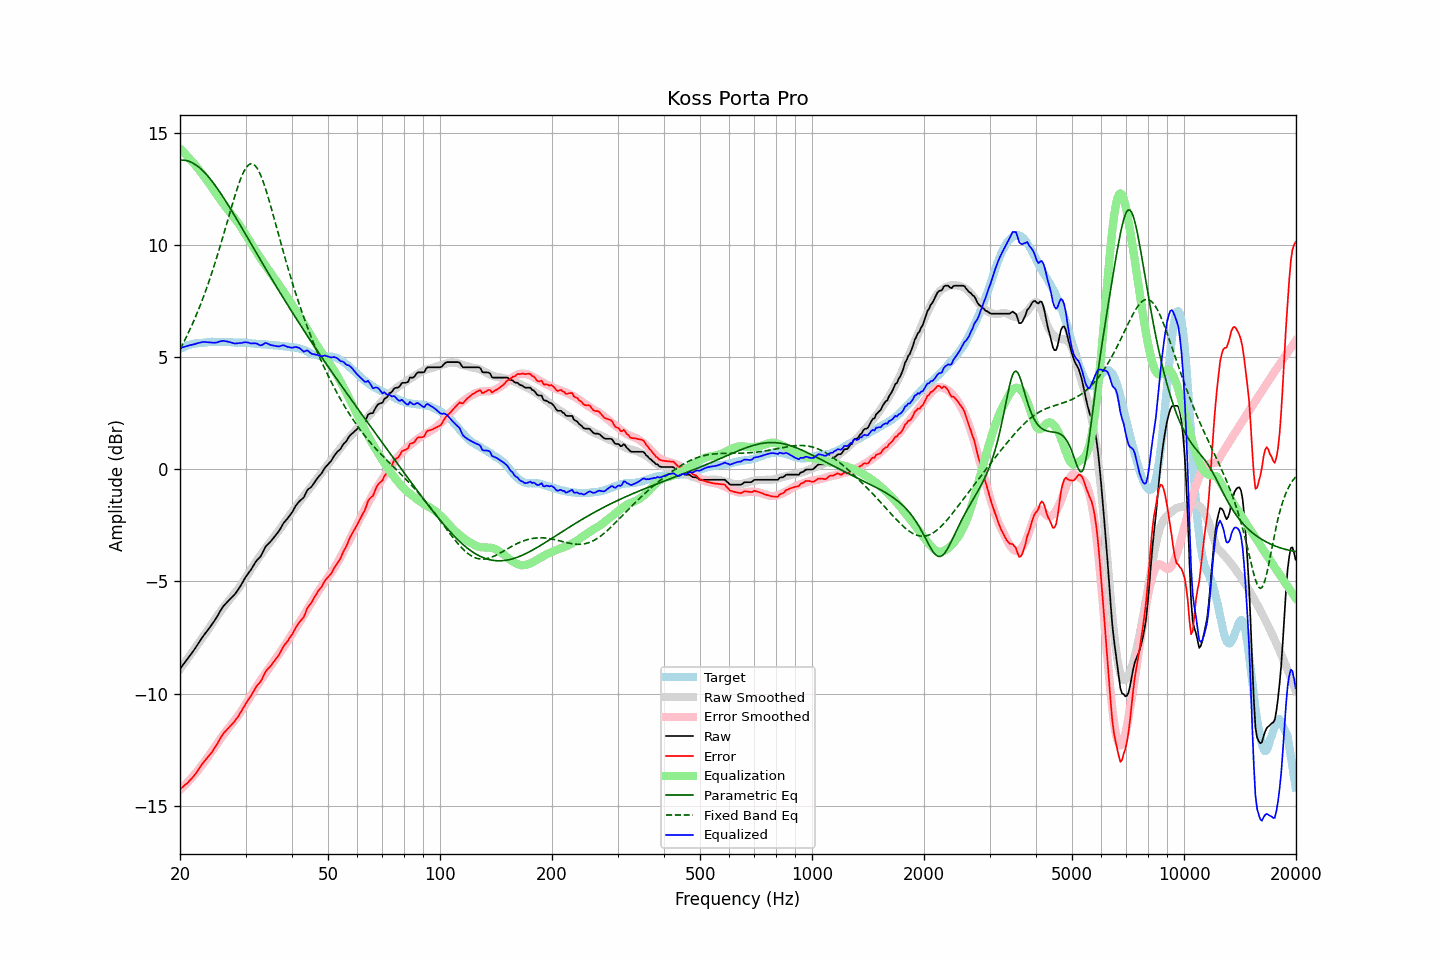

Values plotted in this chart, from the file beside it:
frequency, raw, error, smoothed, error_smoothed, equalization, parametric_eq, fixed_band_eq, equalized_raw, equalized_smoothed, target
20.00, -8.90, -14.28, -8.91, -14.31, 14.31, 13.79, 5.37, 5.40, 5.39, 5.37
20.20, -8.80, -14.22, -8.82, -14.24, 14.24, 13.80, 5.50, 5.43, 5.42, 5.41
20.40, -8.71, -14.16, -8.72, -14.17, 14.17, 13.80, 5.64, 5.45, 5.45, 5.44
20.61, -8.61, -14.09, -8.62, -14.09, 14.09, 13.79, 5.78, 5.48, 5.48, 5.47
20.81, -8.52, -14.03, -8.52, -14.02, 14.02, 13.78, 5.92, 5.50, 5.50, 5.51
21.02, -8.42, -13.97, -8.42, -13.94, 13.94, 13.76, 6.07, 5.52, 5.53, 5.55
21.23, -8.32, -13.88, -8.32, -13.86, 13.86, 13.74, 6.22, 5.54, 5.55, 5.56
21.44, -8.23, -13.81, -8.22, -13.78, 13.78, 13.71, 6.37, 5.55, 5.57, 5.58
21.66, -8.13, -13.73, -8.11, -13.70, 13.70, 13.67, 6.53, 5.57, 5.59, 5.60
21.87, -8.03, -13.64, -8.01, -13.62, 13.62, 13.63, 6.70, 5.59, 5.60, 5.61
22.09, -7.92, -13.55, -7.91, -13.53, 13.53, 13.58, 6.87, 5.61, 5.62, 5.63
22.31, -7.81, -13.44, -7.81, -13.45, 13.45, 13.53, 7.04, 5.63, 5.63, 5.63
22.54, -7.70, -13.34, -7.71, -13.35, 13.35, 13.47, 7.22, 5.65, 5.64, 5.64
22.76, -7.59, -13.24, -7.61, -13.26, 13.26, 13.41, 7.40, 5.67, 5.65, 5.65
22.99, -7.48, -13.13, -7.51, -13.17, 13.17, 13.34, 7.59, 5.68, 5.66, 5.65
23.22, -7.38, -13.04, -7.41, -13.07, 13.07, 13.27, 7.78, 5.69, 5.67, 5.66
23.45, -7.29, -12.96, -7.30, -12.97, 12.97, 13.19, 7.98, 5.68, 5.67, 5.66
23.69, -7.19, -12.87, -7.20, -12.87, 12.87, 13.11, 8.18, 5.68, 5.68, 5.67
23.92, -7.10, -12.78, -7.09, -12.77, 12.77, 13.03, 8.38, 5.67, 5.68, 5.68
24.16, -7.00, -12.69, -6.98, -12.67, 12.67, 12.94, 8.60, 5.66, 5.68, 5.69
24.40, -6.90, -12.60, -6.88, -12.56, 12.56, 12.85, 8.81, 5.66, 5.68, 5.70
24.65, -6.80, -12.49, -6.77, -12.46, 12.46, 12.76, 9.03, 5.65, 5.69, 5.69
24.89, -6.69, -12.38, -6.66, -12.35, 12.35, 12.66, 9.26, 5.66, 5.69, 5.69
25.14, -6.58, -12.27, -6.56, -12.25, 12.25, 12.56, 9.49, 5.66, 5.69, 5.69
25.39, -6.45, -12.14, -6.45, -12.14, 12.14, 12.46, 9.73, 5.69, 5.69, 5.69
25.65, -6.32, -12.01, -6.35, -12.04, 12.04, 12.35, 9.97, 5.72, 5.69, 5.69
25.91, -6.22, -11.89, -6.25, -11.94, 11.94, 12.24, 10.21, 5.73, 5.69, 5.68
26.16, -6.10, -11.79, -6.16, -11.84, 11.84, 12.13, 10.45, 5.74, 5.69, 5.68
26.43, -6.02, -11.71, -6.06, -11.75, 11.75, 12.02, 10.70, 5.72, 5.68, 5.68
26.69, -5.94, -11.62, -5.98, -11.65, 11.65, 11.91, 10.95, 5.71, 5.68, 5.68
26.96, -5.86, -11.54, -5.89, -11.56, 11.56, 11.79, 11.20, 5.70, 5.68, 5.68
27.23, -5.79, -11.47, -5.80, -11.47, 11.47, 11.68, 11.45, 5.68, 5.67, 5.68
27.50, -5.72, -11.40, -5.71, -11.38, 11.38, 11.56, 11.70, 5.66, 5.67, 5.68
27.77, -5.65, -11.32, -5.62, -11.29, 11.29, 11.44, 11.94, 5.64, 5.67, 5.67
28.05, -5.58, -11.25, -5.53, -11.20, 11.20, 11.32, 12.17, 5.62, 5.67, 5.66
28.33, -5.48, -11.14, -5.44, -11.11, 11.11, 11.20, 12.40, 5.62, 5.66, 5.65
28.62, -5.38, -11.05, -5.35, -11.01, 11.01, 11.08, 12.62, 5.63, 5.66, 5.66
28.90, -5.27, -10.93, -5.25, -10.91, 10.91, 10.96, 12.82, 5.64, 5.66, 5.66
29.19, -5.16, -10.81, -5.15, -10.80, 10.80, 10.84, 13.01, 5.64, 5.66, 5.65
29.48, -5.03, -10.69, -5.04, -10.69, 10.69, 10.71, 13.18, 5.66, 5.65, 5.66
29.78, -4.90, -10.56, -4.93, -10.57, 10.57, 10.59, 13.33, 5.67, 5.65, 5.65
30.08, -4.79, -10.44, -4.82, -10.46, 10.46, 10.47, 13.45, 5.68, 5.64, 5.65
30.38, -4.68, -10.32, -4.71, -10.35, 10.35, 10.34, 13.54, 5.66, 5.64, 5.64
30.68, -4.58, -10.22, -4.60, -10.23, 10.23, 10.22, 13.60, 5.65, 5.63, 5.64
30.99, -4.49, -10.12, -4.49, -10.11, 10.11, 10.10, 13.63, 5.62, 5.63, 5.62
31.30, -4.37, -10.00, -4.37, -9.99, 9.99, 9.97, 13.63, 5.62, 5.62, 5.62
31.61, -4.25, -9.87, -4.26, -9.88, 9.88, 9.85, 13.60, 5.62, 5.62, 5.62
31.93, -4.13, -9.74, -4.15, -9.76, 9.76, 9.73, 13.53, 5.63, 5.61, 5.61
32.24, -4.04, -9.64, -4.04, -9.65, 9.65, 9.60, 13.43, 5.61, 5.60, 5.59
32.57, -3.97, -9.57, -3.94, -9.54, 9.54, 9.48, 13.31, 5.56, 5.60, 5.59
32.89, -3.89, -9.48, -3.84, -9.43, 9.43, 9.36, 13.16, 5.54, 5.59, 5.59
33.22, -3.77, -9.36, -3.74, -9.32, 9.32, 9.23, 12.98, 5.55, 5.59, 5.59
33.55, -3.62, -9.20, -3.64, -9.22, 9.22, 9.11, 12.79, 5.60, 5.58, 5.58
33.89, -3.47, -9.05, -3.54, -9.12, 9.12, 8.99, 12.57, 5.64, 5.58, 5.58
34.23, -3.38, -8.96, -3.44, -9.01, 9.01, 8.87, 12.35, 5.63, 5.57, 5.58
34.57, -3.31, -8.88, -3.35, -8.91, 8.91, 8.75, 12.11, 5.60, 5.56, 5.56
34.92, -3.24, -8.80, -3.25, -8.81, 8.81, 8.63, 11.86, 5.56, 5.56, 5.56
35.27, -3.16, -8.72, -3.15, -8.70, 8.70, 8.51, 11.61, 5.54, 5.55, 5.56
35.62, -3.07, -8.61, -3.05, -8.60, 8.60, 8.39, 11.35, 5.53, 5.55, 5.54
35.97, -2.98, -8.52, -2.96, -8.50, 8.50, 8.27, 11.08, 5.51, 5.54, 5.54
... 635 more rows
